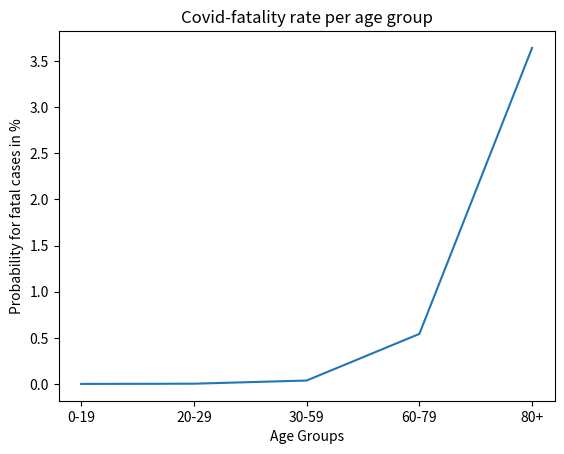

Write Python code to recreate this figure.
import numpy as np
import matplotlib.pyplot as plt

txtAgeGroups = ["0-19","20-29","30-59","60-79","80+"]
deathsPerAge = [2,6,265,1995,4010]                              #source: https://de.statista.com/statistik/daten/studie/1104173/umfrage/todesfaelle-aufgrund-des-coronavirus-in-deutschland-nach-geschlecht/ (4.5.2020)
ageDistribution = [15294000,9801000,34547000,17988000,5389000]  #source: https://www.deutschlandinzahlen.de/tab/deutschland/demografie/bevoelkerung-nach-altersklassen-deutschland (4.5.2020)
totalFatalityRate = 0.0037                                      #source: https://www.n-tv.de/wissen/Heinsberg-Studie-entraetselt-Coronavirus-article21704605.html (4.5.2020)
fatalityRateAge = []

estimatedTotalCases = sum(deathsPerAge)/totalFatalityRate

print("\n\nestimated Total Cases:",format(estimatedTotalCases,'.0f'),", based on", sum(deathsPerAge),"fatal cases and a fatality rate of",totalFatalityRate,"\n")

populationNr = sum(ageDistribution)
print("Population:",populationNr,",estimated cases:",format(sum(ageDistribution)/(populationNr/estimatedTotalCases),'.0f'),"divided per group:")

for i in range(len(ageDistribution)):
    ageDistribution[i] = ageDistribution[i] / (populationNr/estimatedTotalCases)
    print(txtAgeGroups[i],"\t:",format(ageDistribution[i],'.0f'))

print("-----------------------\n\nFatality Rate per Age:")
for i in range(len(ageDistribution)):
    fatalityRateAge.append((deathsPerAge[i]/ageDistribution[i])*100)
    print(txtAgeGroups[i],"\t:",format(fatalityRateAge[i],'.5f'),"%")
    
print("\nNote: assumed that distribution of cases is even across all age groups. Fatality rate at the higher age groups might be higher if more younger people are infected in total, in that case, the fatality rate in the younger groups would be lower. Individual risk factors are not included.")
    
print("checksum total fatality Rate:",(sum(deathsPerAge)/sum(ageDistribution)))

#show graph
plt.title("Covid-fatality rate per age group")
plt.xlabel("Age Groups")
plt.ylabel("Probability for fatal cases in %")
plt.plot(txtAgeGroups,fatalityRateAge)
plt.show()